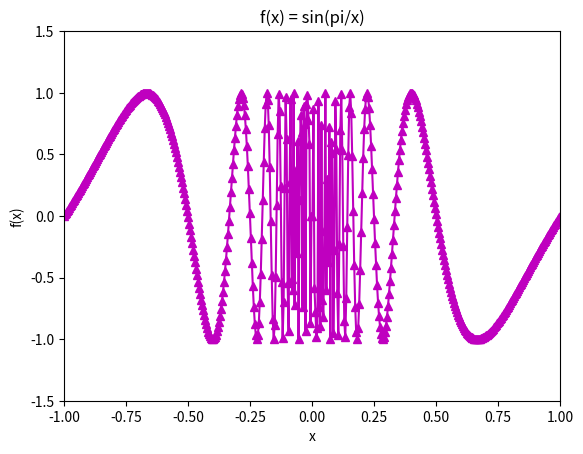

The matplotlib source for this figure:
import numpy as np
import matplotlib.pyplot as plt
x = np.linspace(-1, 1, 500)
y = np.sin(np.pi / x)
plt.plot(x, y, color='m', marker='^')
plt.xlabel('x');plt.ylabel('f(x)')
plt.xlim(-1.0, 1.0);plt.ylim(-1.5, 1.5)
plt.title('f(x) = sin(pi/x)')
plt.show()